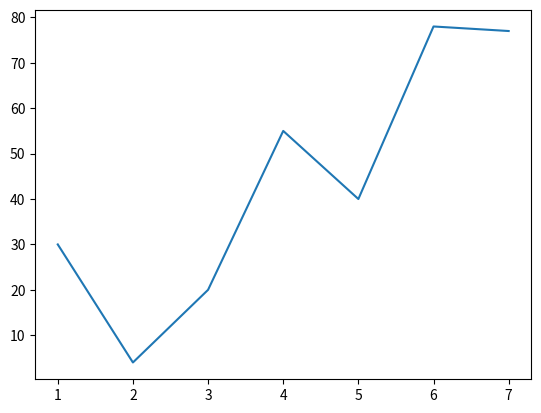

The script that saved this image:
import matplotlib.pyplot as plt
x=[1,2,3,4,5,6,7]
y=[30,4,20,55,40,78,77]
plt.plot(x,y)
#plt.ylabel('some numbers')
plt.show()